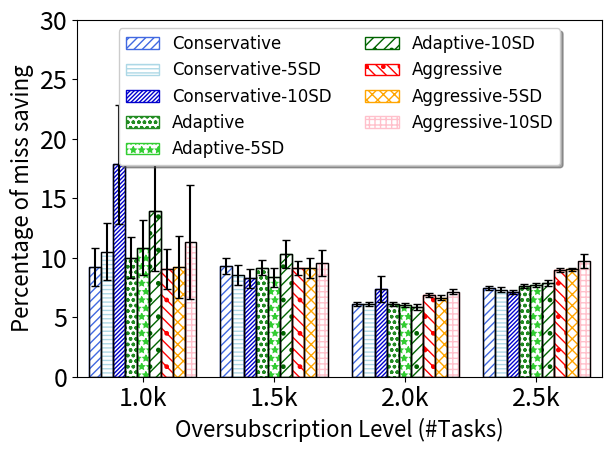

Write Python code to recreate this figure.
import numpy as np
import matplotlib.pyplot as plt
from scipy import stats
import math
def getMeanAndCI(ontimes,i):
    n, min_max, mean, var, skew, kurt = stats.describe(ontimes)
    std=math.sqrt(var)
    R = stats.norm.interval(0.95,loc=mean,scale=std/math.sqrt(i)) #definition's way
    # [redacted]
    diff=mean-R[0]
    print("mean="+str(mean))
    return mean,diff
    # [redacted]
    #return ci #dr.Amini's dropbox file way

def insMeanAndCI(mean,CI,raw,count,l):
    #print(str(mean)+" "+str(CI)+" "+str(count)+" "+str(l)+"\n")
    cin=getMeanAndCI(raw[l],count)
    mean.append(cin[0])
    CI.append(cin[1])

#function specific to each graph, if it need some normalize    
def normalizeSubstract(oldlist,baseline):
    newlist=[]
    sequence=0
    for i in range(len(baseline)):
        newlist.append([])
        mean=sum(baseline[i])/len(baseline[i])
        for j in range(len(baseline[i])):
            newlist[i].append((baseline[i][j]-oldlist[i][j])*100.0/mean )
            #newlist[i].append((baseline[i][j]-oldlist[i][j]) )
            #print("newSeq")
    return newlist

##########start data section
#dump raw data here, so we can calculate both average and confidence interval


#Head=[1.0, 1.4, 1.7, 1.9, 2.0, 2.1, 2.3, 2.6, 3.0, 3.5, 4.0]

Cons_raw=[[314,293,275,510,324,47,333,111,230,161,454,86,408,604,112,407,158,316,133,82,608,694,250,249,99,302,85,243,300,375],[1262,631,1262,1275,1339,1211,1281,1059,1005,909,1331,1190,783,1358,1034,1043,1048,909,969,1188,1351,1320,1320,1088,1096,1321,1312,1163,1271,992],[1812,1839,1796,1847,1833,1779,1819,1773,1873,1628,1860,1771,1786,1827,1775,1794,1840,1797,1737,1759,1848,1799,1849,1656,1799,1827,1803,1868,1801,1768],[2217,2333,2282,2263,2224,2193,2270,2240,2283,2150,2313,2187,2286,2288,2274,2219,2270,2262,2210,2146,2267,2247,2213,2226,2223,2245,2294,2319,2214,2219]]

Agg_raw=[[323,297,281,512,289,47,337,129,231,195,455,80,426,611,120,418,158,335,132,91,602,701,249,265,101,304,83,244,187,378],[1258,654,1266,1278,1338,1219,1283,1044,992,905,1323,1191,779,1329,1041,1043,1097,920,980,1192,1348,1320,1322,1077,1079,1314,1302,1242,1268,983],[1798,1833,1778,1820,1819,1761,1811,1764,1848,1612,1827,1781,1761,1787,1770,1779,1839,1776,1734,1732,1834,1797,1834,1638,1773,1780,1780,1872,1800,1770],[2206,2292,2253,2208,2179,2141,2227,2207,2243,2143,2256,2151,2270,2239,2246,2194,2278,2217,2178,2145,2242,2205,2181,2171,2170,2207,2214,2248,2175,2196]]

Adapt_raw=[[311,285,291,511,303,48,332,133,226,156,456,88,406,595,110,411,154,306,133,86,577,691,240,241,101,303,81,239,289,387],[1261,631,1266,1260,1339,1216,1273,1042,1003,912,1333,1190,783,1360,1033,1042,1111,908,980,1185,1347,1320,1319,1081,1057,1320,1308,1244,1264,983],[1812,1839,1791,1847,1829,1779,1815,1768,1873,1625,1850,1776,1787,1826,1827,1792,1844,1787,1734,1747,1856,1798,1853,1643,1798,1820,1794,1868,1799,1767],[2222,2323,2284,2260,2226,2195,2232,2226,2284,2158,2321,2193,2288,2276,2272,2192,2295,2260,2208,2135,2293,2231,2207,2222,2222,2222,2297,2290,2224,2211]]

Nomerge_raw=[[433,313,290,534,359,68,385,143,248,180,460,83,415,709,113,498,174,360,171,108,710,683,285,256,114,312,90,258,279,404],[1368,973,1363,1370,1425,1385,1383,1207,1169,1010,1410,1361,848,1432,1170,1134,1204,1007,1034,1313,1441,1432,1403,1197,1189,1413,1381,1383,1366,1067],[1915,1976,1915,1969,1971,1915,1945,1872,1961,1771,1953,1876,1901,1932,1929,1898,1947,1912,1911,1850,1974,1938,1954,1785,1913,1940,1911,1973,1921,1832],[2410,2496,2451,2444,2472,2396,2415,2440,2452,2375,2467,2326,2485,2445,2437,2377,2449,2414,2436,2360,2469,2445,2426,2393,2400,2440,2446,2440,2408,2418]]

Cons5_raw=[[343,313,274,510,346,42,326,137,266,204,489,131,410,591,109,478,166,354,190,94,597,740,311,242,135,395,78,272,359,388],[1270,668,1291,1332,1336,1200,1300,1247,1065,1001,1333,1262,824,1353,1054,1047,1075,917,1023,1247,1196,1321,1293,1081,1214,1330,1312,1258,1245,1063],[1811,1841,1802,1847,1830,1792,1823,1771,1873,1682,1845,1796,1766,1819,1819,1794,1834,1803,1763,1747,1861,1816,1838,1648,1805,1819,1805,1871,1819,1741],[2243,2330,2285,2288,2225,2189,2272,2247,2263,2152,2336,2176,2284,2297,2297,2235,2295,2262,2203,2174,2291,2238,2239,2227,2218,2250,2281,2309,2202,2232]]

Cons10_raw=[[413,339,295,596,536,73,427,187,301,148,440,348,545,656,113,462,240,345,199,218,547,754,243,270,243,363,92,264,264,538],[1254,1212,1310,1315,1353,1258,1298,1266,1188,920,1328,1215,1088,1343,1145,1081,1219,1110,1069,1267,1356,1308,1289,1117,1157,1343,1321,1310,1250,1091],[1820,1845,1787,1852,1830,1791,1815,1772,1847,1708,1849,1775,1823,1843,1786,1786,1867,1813,1741,1739,1863,1809,1841,1730,1821,1854,1814,1878,1049,1822],[2268,2306,2280,2272,2248,2207,2267,2251,2277,2181,2311,2205,2280,2281,2286,2225,2301,2269,2231,2204,2319,2242,2254,2250,2308,2247,2301,2272,2244,2226]]

Agg5_raw=[[368,298,307,556,469,40,340,175,241,146,442,119,463,641,138,513,168,330,137,138,584,635,316,255,106,370,83,269,411,367],[1254,772,1259,1325,1346,1248,1237,1199,1042,688,1323,1257,800,1329,1073,1047,1089,918,1032,1187,1351,1321,1324,1103,1173,1331,1314,1270,1277,1034],[1807,1841,1777,1827,1813,1767,1800,1774,1849,1615,1830,1790,1798,1817,1801,1766,1852,1797,1745,1734,1849,1806,1841,1664,1774,1779,1806,1861,1813,1778],[2207,2299,2256,2209,2220,2160,2191,2205,2252,2121,2263,2147,2247,2218,2247,2180,2246,2223,2175,2143,2236,2203,2198,2179,2199,2221,2220,2262,2182,2199]]

Agg10_raw=[[345,329,349,602,684,81,458,249,276,315,414,99,486,737,232,519,212,386,197,240,653,757,474,338,206,405,80,321,310,537],[1271,823,1287,1311,1344,1263,1278,1278,1333,786,1333,1241,982,1333,1082,1090,1311,976,1050,1197,1360,1325,1309,1143,1242,1330,1285,1303,1272,1130],[1797,1848,1797,1826,1810,1767,1810,1763,1843,1694,1826,1773,1747,1824,1804,1777,1825,1815,1742,1740,1833,1792,1829,1630,1771,1738,1819,1868,1796,1785],[2205,2303,2248,2224,2205,2142,2218,2199,2247,2139,2236,2166,2263,2220,2229,2189,2254,2210,2188,2205,2251,2208,2217,2193,2176,2238,2221,1717,2149,2226]]

Adapt5_raw=[[328,331,297,518,447,74,310,131,237,294,443,74,423,609,110,513,175,326,134,84,647,670,304,294,142,342,87,214,305,393],[1270,779,1313,1326,1342,1238,1297,994,1090,909,1329,1166,845,1357,1014,1037,1104,918,1053,1235,1349,1322,1321,1133,1145,1329,1310,1251,1288,1165],[1811,1866,1802,1852,1841,1781,1812,1794,1849,1678,1869,1802,1796,1826,1827,1796,1846,1784,1755,1745,1844,1803,1860,1662,1810,1792,1803,1856,1805,1765],[2233,2322,2287,2259,2238,2173,2256,2212,2258,2136,2289,2180,2295,2283,2277,2234,2278,2260,2203,2139,2300,2239,2203,2205,2217,2272,2280,2306,2215,2216]]

Adapt10_raw=[[332,329,324,547,868,88,410,210,257,397,476,85,388,611,124,608,219,393,213,268,784,709,267,352,128,318,134,245,441,430],[1289,694,1299,1299,1349,1213,1258,1268,1199,1130,1321,1190,907,1342,1044,1094,1109,959,1180,1172,1354,1323,1303,1097,1264,1340,1324,1290,1289,1074],[1806,1851,1807,1845,1841,1828,1826,1750,1867,1682,1842,1795,1825,1858,1828,1794,1859,1821,1773,1749,1846,1821,1842,1738,1805,1839,1827,1867,1803,1801],[2233,2317,2261,2104,2235,2174,2249,2230,2279,2154,2291,2203,2277,2284,2294,2234,2293,2275,2210,2177,2284,2248,2242,2203,2250,2248,2296,2311,2184,2216]]


Nomerge5_raw=[[447,337,322,576,355,113,377,248,286,229,460,89,447,756,129,523,157,390,230,151,793,720,290,345,130,357,75,300,320,430],[1368,1063,1382,1421,1430,1385,1393,1235,1200,1079,1410,1361,836,1435,1120,1115,1272,1047,1029,1326,1441,1432,1406,1222,1335,1442,1378,1407,1360,1116],[1914,1977,1930,1969,1978,1912,1945,1863,1960,1799,1951,1876,1929,1930,1930,1897,1945,1907,1907,1862,1974,1938,1959,1814,1928,1948,1910,1973,1932,1840],[2409,2495,2455,2459,2473,2389,2413,2435,2454,2368,2465,2335,2484,2452,2440,2399,2454,2409,2446,2352,2470,2442,2430,2403,2403,2442,2443,2436,2404,2421]]


Nomerge10_raw=[[571,293,160,524,511,171,469,439,242,576,517,206,887,782,141,550,172,476,263,501,876,800,322,412,176,477,91,339,390,397],[1384,1316,1408,1406,1429,1402,1393,1335,1353,1187,1405,1361,1040,1438,1308,1151,1381,1026,1306,1345,1422,1432,1383,1252,1385,1442,1376,1369,1380,1281],[1933,1989,1921,1972,1972,1912,1945,1897,1951,1820,1950,1921,1957,1940,1949,1908,1952,1946,1925,1870,1974,1940,1951,1722,1918,1940,1923,1977,1926,1920],[2412,2487,2453,2466,2472,2409,2421,2421,2448,2373,2471,2361,2485,2444,2436,2392,2452,2447,2446,2346,2449,2448,2425,2421,2424,2460,2428,2455,2415,2428]]








#create array for mean, and confidence interval
Cons=[]
Agg=[]
Adapt=[]
Cons5=[]
Agg5=[]
Adapt5=[]
Cons10=[]
Agg10=[]
Adapt10=[]
#
Cons_ci=[]
Agg_ci=[]
Adapt_ci=[]
Cons5_ci=[]
Agg5_ci=[]
Adapt5_ci=[]
Cons10_ci=[]
Agg10_ci=[]
Adapt10_ci=[]
#calculate CI and mean
column=len(Cons_raw)

######## normalize the data
Cons_raw=normalizeSubstract(Cons_raw,Nomerge_raw)
Agg_raw=normalizeSubstract(Agg_raw,Nomerge_raw)
Adapt_raw=normalizeSubstract(Adapt_raw,Nomerge_raw)

Cons5_raw=normalizeSubstract(Cons5_raw,Nomerge5_raw)
Agg5_raw=normalizeSubstract(Agg5_raw,Nomerge5_raw)
Adapt5_raw=normalizeSubstract(Adapt5_raw,Nomerge5_raw)

Cons10_raw=normalizeSubstract(Cons10_raw,Nomerge10_raw)
Agg10_raw=normalizeSubstract(Agg10_raw,Nomerge10_raw)
Adapt10_raw=normalizeSubstract(Adapt10_raw,Nomerge10_raw)
#find mean and stdErr
for l in range(column):
    #format: mean array, CI array, raw data, how many trials in the raw data
    #don't forget to change number 30 to number of trials you actually test
    insMeanAndCI(Cons,Cons_ci,Cons_raw,180,l)
    insMeanAndCI(Agg,Agg_ci,Agg_raw,180,l)
    insMeanAndCI(Adapt,Adapt_ci,Adapt_raw,180,l)
    insMeanAndCI(Cons5,Cons5_ci,Cons5_raw,180,l)
    insMeanAndCI(Agg5,Agg5_ci,Agg5_raw,180,l)
    insMeanAndCI(Adapt5,Adapt5_ci,Adapt5_raw,180,l)
    insMeanAndCI(Cons10,Cons10_ci,Cons10_raw,180,l)
    insMeanAndCI(Agg10,Agg10_ci,Agg10_raw,180,l)
    insMeanAndCI(Adapt10,Adapt10_ci,Adapt10_raw,180,l)
    #insMeanAndCI(Nomerge,Nomerge_ci,Nomerge_raw,120,l)
###########################################
# initiation
fig, ax = plt.subplots()
axes = plt.gca()
############
#your main input parameters section
n_groups =9 # number of different data to plot, can change here without removing data
xlabel='Oversubscription Level (#Tasks)'
#ylabel='DMSP against non merging'
ylabel='Percentage of miss saving'
n_point = column # number of x ticks to use, must match number of xtick and number of data point
xtick=('1.0k','1.5k','2.0k','2.5k')
labels=['Conservative','Conservative-5SD','Conservative-10SD',"Adaptive","Adaptive-5SD","Adaptive-10SD",'Aggressive','Aggressive-5SD','Aggressive-10SD']
legendcolumn= 2 #number of column in the legend
data=[Cons,Cons5,Cons10,Adapt,Adapt5,Adapt10,Agg,Agg5,Agg10]
yerrdata=[Cons_ci,Cons5_ci,Cons10_ci,Adapt_ci,Adapt5_ci,Adapt10_ci,Agg_ci,Agg5_ci,Agg10_ci]
axes.set_ylim([0,30]) #y axis scale
ticklabelsize=18
axislabelfontsize=16

############
#auto calculated values and some rarely change config, can also overwrite
axes.set_xlim([-0.5, len(xtick)-0.5]) #y axis
font = {'family' : 'DejaVu Sans',
        #'weight' : 'bold',
        'size'   : 16 }
bar_width =1.0/(n_groups+2) 
edgecols=['royalblue','lightblue','mediumblue','forestgreen','limegreen','darkgreen','red','orange','pink'] #prepared 9 colors
#hatch_arr=[".","x"]
hatch_arr=["////","----","////////","ooo","**",".///",".\\\\\\","xxx","+++"] #prepared 9 hatch style
opacity = 1 #chart opacity
offsetindex=(n_groups-1)/2.0


############
#plot section
plt.rc('font', **font)
index = np.arange(n_point)
print("data"+str(data))
print("yerrdata"+str(yerrdata))
for i in range(0,n_groups):
    #draw internal hatch, and labels
    plt.bar(index - (offsetindex-i)*bar_width, data[i], bar_width,
                     alpha=opacity,                 
                     hatch=hatch_arr[i],
                    #color=edgecols[i],
                	 color='white',
		     edgecolor=edgecols[i],
             label=labels[i],
		     lw=1.0,
		     zorder = 0)
    #draw black liner and error bar
    plt.bar(index - (offsetindex-i)*bar_width, data[i], bar_width, yerr =
		    yerrdata[i],                              
                    color='none',
		    error_kw=dict(ecolor='black',capsize=3),
                    edgecolor='k',
		    zorder = 1,
		    lw=1.0)

plt.tick_params(axis='both', which='major', labelsize=ticklabelsize)
plt.tick_params(axis='both', which='minor', labelsize=ticklabelsize)
plt.xlabel(xlabel,fontsize=axislabelfontsize)
plt.ylabel(ylabel,fontsize=axislabelfontsize)
#plt.title('Execution time (deadline sorted batch queue)') #generally, we add title in latex
ax.set_xticks(index)
ax.set_xticklabels(xtick)
ax.legend(loc='upper center', prop={'size': 12},bbox_to_anchor=(0.5, 1.00), shadow= True, ncol=legendcolumn)

plt.tight_layout()
plt.show()


